Run: headless pygame with SDL's dummy video driver; simulated clock (each Clock.tick advances the game by its frame time, no real sleeping); random seed 0; keys injected as events and as key.get_pressed() state; no mouse input.
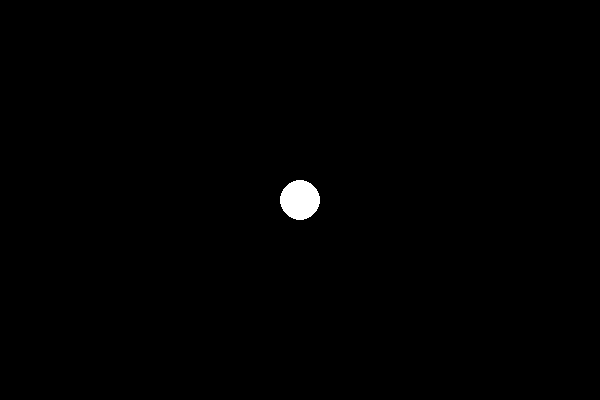
Frame 1 of 4 · flips 1–60 · no input
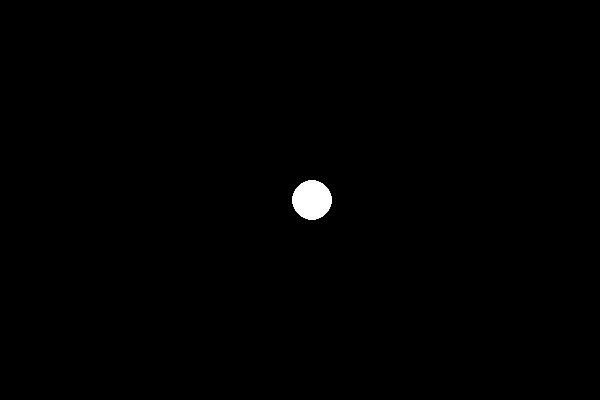
Frame 2 of 4 · flips 61–180 · tapped SPACE, RETURN · held RIGHT (→), D
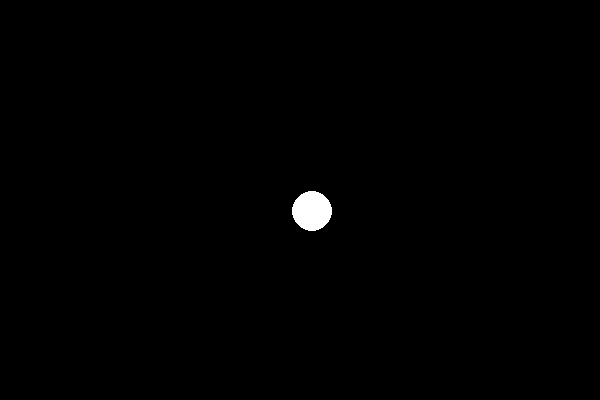
Frame 3 of 4 · flips 181–300 · held DOWN (↓), S
Frame 4 of 4 · flips 301–420 · held LEFT (←), A, UP (↑), W · screen same as frame 1, image omitted

The pygame program that drew these frames:

import pygame
import time

# Initialize Pygame
pygame.init()

# Set up the screen
screen_width = 600
screen_height = 400
screen = pygame.display.set_mode((screen_width, screen_height))

# Set up the circle
circle_radius = 20
circle_x = screen_width // 2
circle_y = screen_height // 2

# Set up the movement speed
movement_speed = 0.1

# Set up the colors
colors = [(255, 255, 255), (255, 0, 0), (0, 255, 0), (0, 0, 255)]
current_color_index = 0
color_change_interval = 5 # in seconds
last_color_change_time = time.time()

# Start the game loop
running = True
while running:
    # Handle events
    for event in pygame.event.get():
        if event.type == pygame.QUIT:
            running = False
    
    # Handle user input
    keys = pygame.key.get_pressed()
    if keys[pygame.K_w] and circle_y - movement_speed > 0:
        circle_y -= movement_speed
    if keys[pygame.K_s] and circle_y + movement_speed < screen_height:
        circle_y += movement_speed
    if keys[pygame.K_a] and circle_x - movement_speed > 0:
        circle_x -= movement_speed
    if keys[pygame.K_d] and circle_x + movement_speed < screen_width:
        circle_x += movement_speed

        
        
    # Check if it's time to change the color
    current_time = time.time()
    if current_time - last_color_change_time > color_change_interval:
        current_color_index = (current_color_index + 1) % len(colors)
        last_color_change_time = current_time
    
    # Fill the screen with black
    screen.fill((0, 0, 0))
    
    # Draw the circle with the current color
    current_color = colors[current_color_index]
    pygame.draw.circle(screen, current_color, (circle_x, circle_y), circle_radius)
    
    # Update the screen
    pygame.display.update()

# Quit Pygame
pygame.quit()
